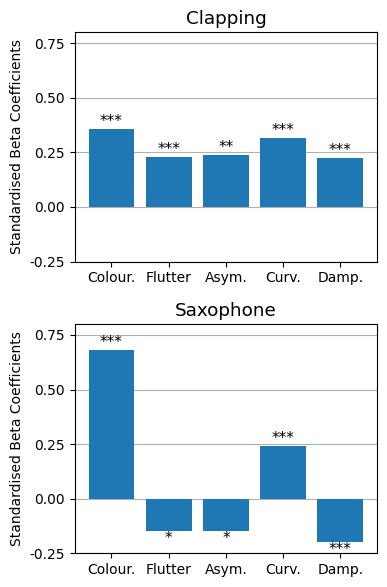
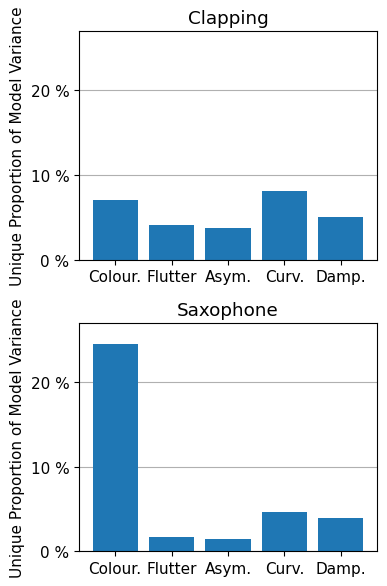

These figures' Python source, in order:
import matplotlib.pyplot as plt
import numpy as np
from matplotlib import rc


if __name__ == "__main__":
    features = ["Colour.", "Flutter", "Asym.", "Curv.", "Damp."]

    standardised_betas = [[0.359, 0.227, 0.236, 0.317, 0.223],
                          [0.681, -0.147, -0.149, 0.242, -0.200]]

    # This is the "part" column in SPSS when showing "part and partial correlations"
    # Each column here is for each programme item
    semi_partial_correlations = [[0.227, 0.171, 0.164, 0.243, 0.191],
                                 [0.430, -0.111, -0.103, 0.186, -0.172]]
    r_squares = [0.726, 0.753]

    unique_proportions_of_data_variance = np.square(semi_partial_correlations)
    unique_proportions_of_model_variance = [unique_proportions_of_data_variance[i, :] / r_squares[i] for i in range(2)]

    significances = [["***", "***", "**", "***", "***"],
                     ["***", "*", "*", "***", "***"]]

    fig, axes = plt.subplots(2)
    fig.set_size_inches(4, 6)
    fig.set_layout_engine("tight")

    rc("font",**{"size": 11, "sans-serif": "CMU Serif"})

    for plot_index, prog_item_betas in enumerate(standardised_betas):
        p = axes[plot_index].bar(features, prog_item_betas, zorder=2)

        axes[plot_index].bar_label(p, labels=significances[plot_index], label_type='edge')
        axes[plot_index].set_title("Saxophone" if plot_index else "Clapping")
        axes[plot_index].grid(zorder=0, axis="y")
        axes[plot_index].set_ylim([-0.25, 0.8])
        axes[plot_index].set_yticks([-0.25, 0.0, 0.25, 0.5, 0.75])
        axes[plot_index].set_yticklabels(["-0.25", "0.00", "0.25", "0.50", "0.75"])
        axes[plot_index].set_ylabel("Standardised Beta Coefficients")

    plt.show()

    fig, axes = plt.subplots(2)
    fig.set_size_inches(4, 6)
    fig.set_layout_engine("tight")

    rc("font",**{"size": 11, "sans-serif": "CMU Serif"})

    for plot_index, prog_item_unique_contributions in enumerate(unique_proportions_of_model_variance):
        p = axes[plot_index].bar(features, prog_item_unique_contributions, zorder=2)

        axes[plot_index].set_title("Saxophone" if plot_index else "Clapping")
        axes[plot_index].grid(zorder=0, axis="y")
        axes[plot_index].set_ylim([0.0, 0.27])
        axes[plot_index].set_yticks([0.0, 0.10, 0.20])
        axes[plot_index].set_yticklabels(["0 %", "10 %", "20 %"])
        axes[plot_index].set_ylabel("Unique Proportion of Model Variance")

    plt.show()